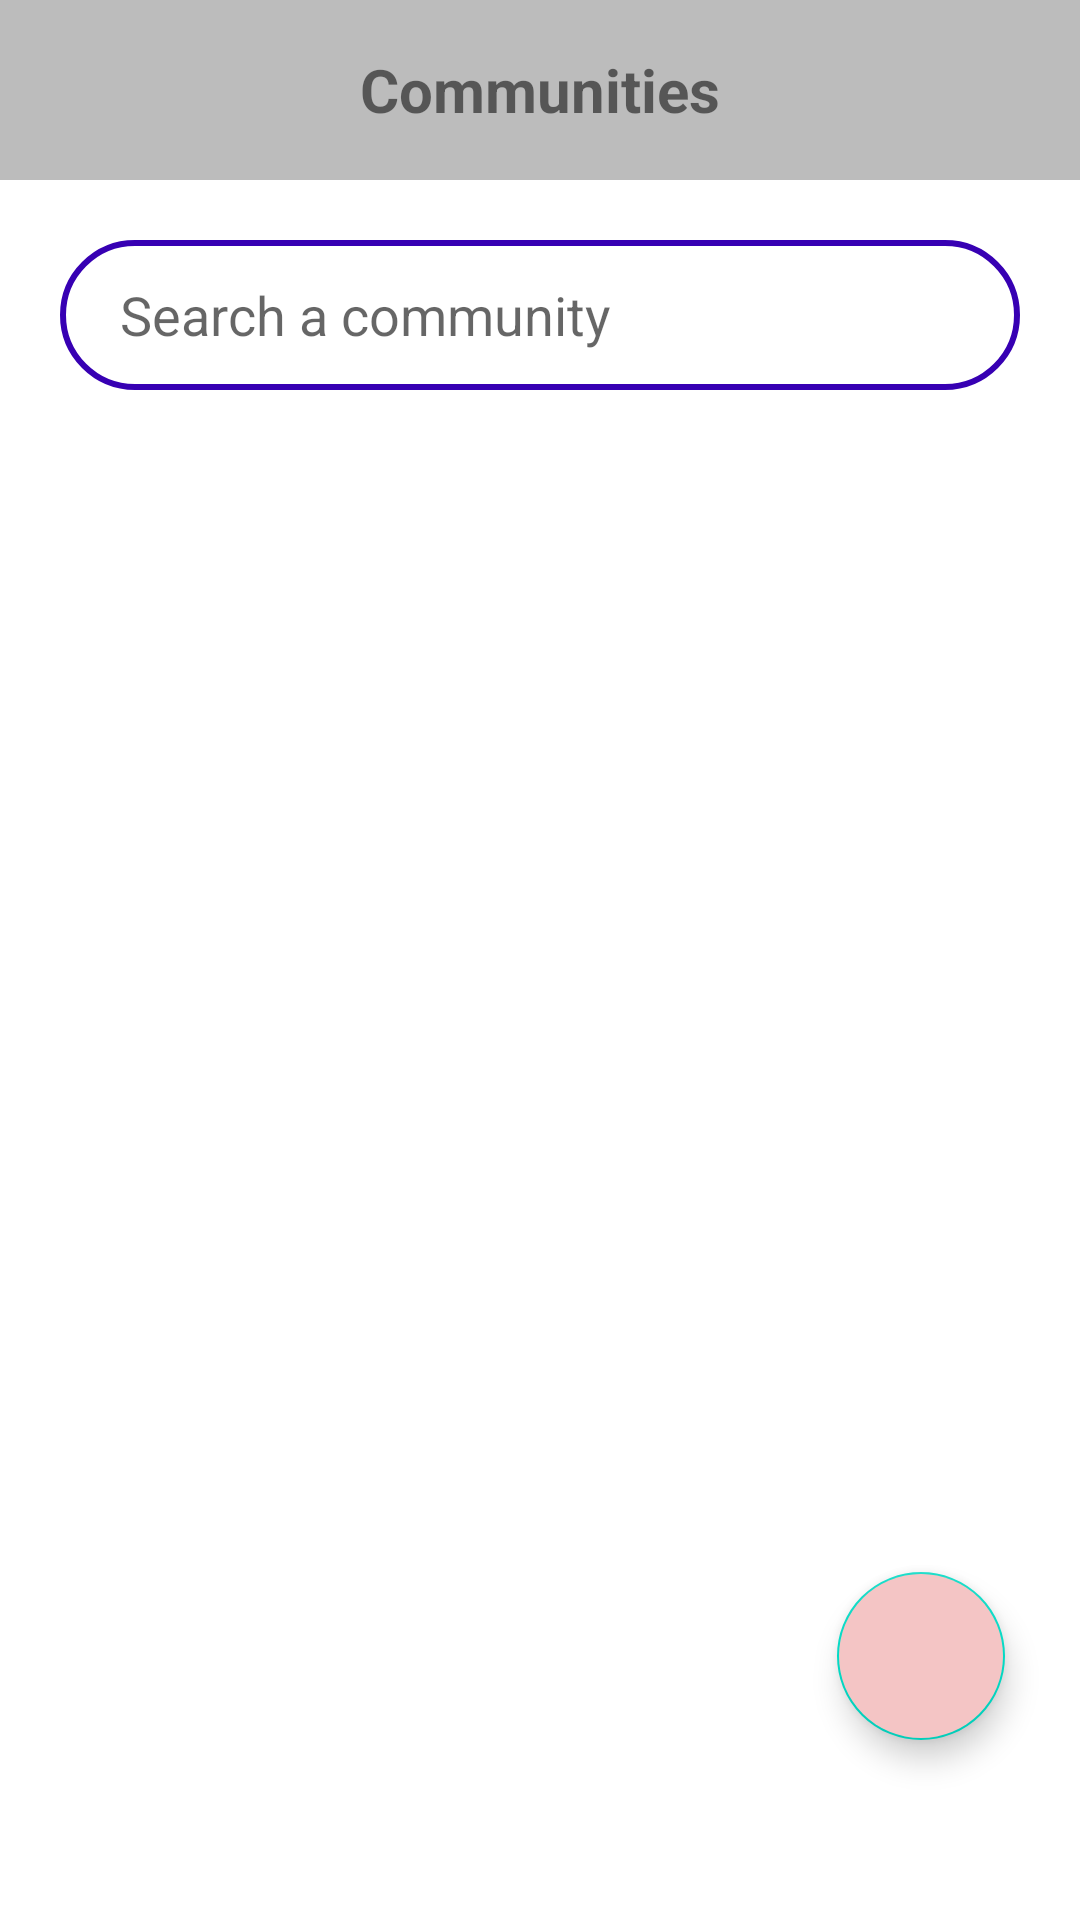

Write the Android layout XML for this screen, with the resource values it uses.
<!-- AndroidManifest.xml: application theme Theme.MyApplication100.NoActionBar -->
<!-- res/layout/activity_home.xml -->
<RelativeLayout xmlns:android="http://schemas.android.com/apk/res/android"
    xmlns:app="http://schemas.android.com/apk/res-auto"
    xmlns:tools="http://schemas.android.com/tools"
    android:id="@+id/main"
    android:layout_width="match_parent"
    android:layout_height="match_parent"
    tools:context=".HomeActivity">

    

    
    <androidx.appcompat.widget.Toolbar
        android:layout_width="match_parent"
        android:layout_height="60dp"
        android:background="#BCBCBC">

        <TextView
            android:layout_width="wrap_content"
            android:layout_height="wrap_content"
            android:gravity="center"
            android:text="Communities"
            android:textSize="20sp"
            android:layout_gravity="center"
            android:textStyle="bold" />
    </androidx.appcompat.widget.Toolbar>

    <EditText
        android:id="@+id/inputsearch"
        android:layout_width="match_parent"
        android:layout_height="50dp"
        android:layout_marginTop="80dp"
        android:layout_marginLeft="20dp"
        android:layout_marginRight="20dp"
        android:layout_marginBottom="20dp"
        android:background="@drawable/input_search"
        android:drawableRight="@drawable/baseline_search_24"
        android:hint="Search a community"
        android:paddingLeft="20dp"
        android:paddingTop="8dp"
        android:paddingRight="10dp"
        android:paddingBottom="8dp" />

    
    <androidx.recyclerview.widget.RecyclerView
        android:id="@+id/recyclerview"
        android:layout_below="@+id/inputsearch"
        android:layout_width="match_parent"
        android:layout_height="match_parent" />

    
    <com.google.android.material.floatingactionbutton.FloatingActionButton
        android:id="@+id/floatingbutton"
        android:layout_width="wrap_content"
        android:layout_height="wrap_content"
        android:src="@drawable/baseline_add_24"
        android:layout_alignParentBottom="true"
        android:layout_alignParentEnd="true"
        android:layout_marginBottom="60dp"
        android:layout_marginRight="25dp"
        android:backgroundTint="#F4C5C5" />
</RelativeLayout>
<!-- resources referenced by this layout -->
<resources>
  <!-- drawable input_search (drawable) -->
  <?xml version="1.0" encoding="utf-8"?>
  <shape xmlns:android="http://schemas.android.com/apk/res/android">
  <corners
      android:radius="70dp"/>
      <stroke android:width="2dp"
          android:color="@color/design_default_color_primary_dark"/>
  
          </shape>
  <style name="Theme.MyApplication100.NoActionBar">
          <item name="windowActionBar">false</item>
          <item name="windowNoTitle">true</item>
      </style>
</resources>
